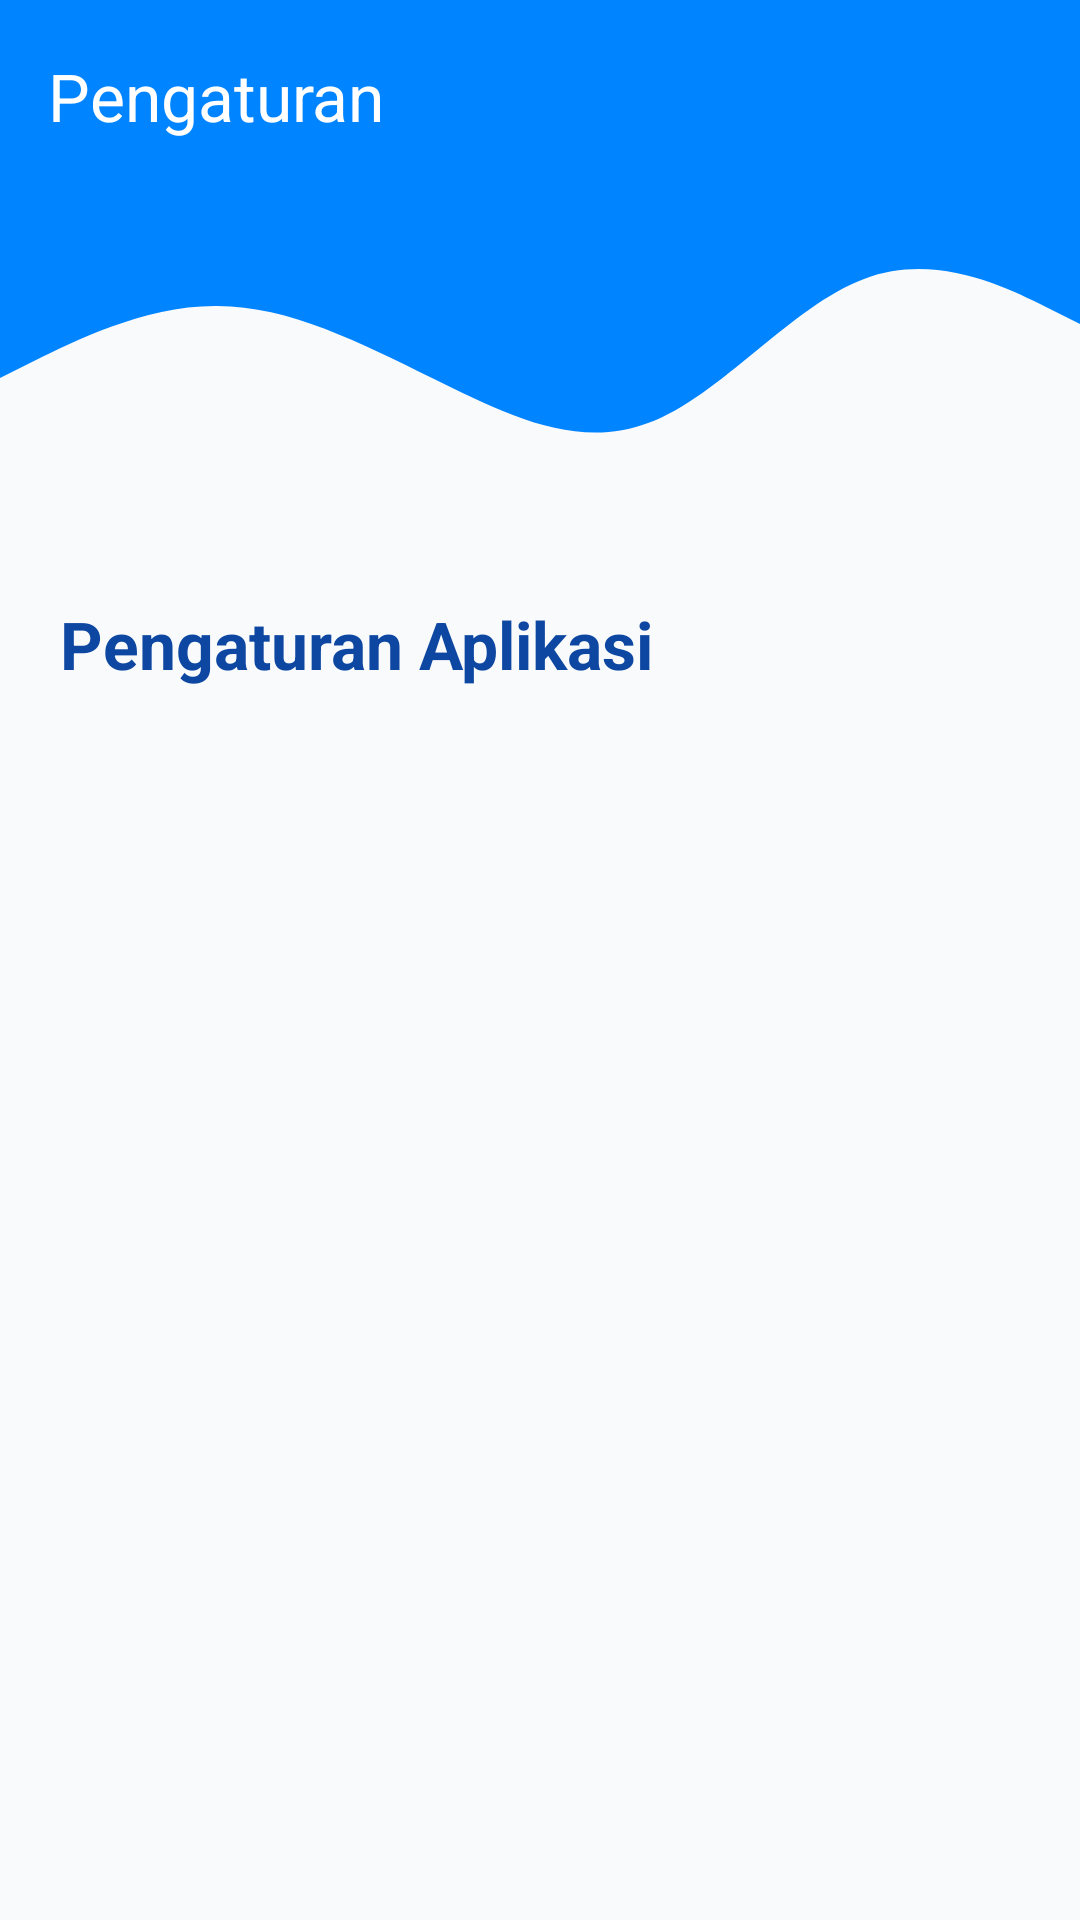

Layout XML and referenced resources for this Android screen:
<!-- AndroidManifest.xml: application theme Theme.Alyahcat -->
<!-- res/layout/fragment_settings.xml -->
<?xml version="1.0" encoding="utf-8"?>
<androidx.constraintlayout.widget.ConstraintLayout xmlns:android="http://schemas.android.com/apk/res/android"
    xmlns:app="http://schemas.android.com/apk/res-auto"
    android:layout_width="match_parent"
    android:layout_height="match_parent"
    android:background="#F8FAFC">

    <View
        android:id="@+id/headerView"
        android:layout_width="match_parent"
        android:layout_height="180dp"
        android:background="@drawable/bg_header_wave"
        app:layout_constraintTop_toTopOf="parent" />

    <androidx.appcompat.widget.Toolbar
        android:id="@+id/toolbar"
        android:layout_width="match_parent"
        android:layout_height="?attr/actionBarSize"
        android:background="@android:color/transparent"
        app:layout_constraintTop_toTopOf="parent"
        app:title="Pengaturan"
        app:titleTextColor="@android:color/white" />

    <TextView
        android:id="@+id/tvTitle"
        android:layout_width="wrap_content"
        android:layout_height="wrap_content"
        android:text="Pengaturan Aplikasi"
        android:textSize="22sp"
        android:textStyle="bold"
        android:textColor="#0D47A1"
        android:layout_marginTop="20dp"
        android:layout_marginStart="20dp"
        app:layout_constraintTop_toBottomOf="@id/headerView"
        app:layout_constraintStart_toStartOf="parent"/>

    <ListView
        android:id="@+id/listViewSettings"
        android:layout_width="match_parent"
        android:layout_height="0dp"
        android:divider="@android:color/transparent"
        android:dividerHeight="0dp"
        android:paddingBottom="20dp"
        android:clipToPadding="false"
        app:layout_constraintTop_toBottomOf="@id/tvTitle"
        app:layout_constraintBottom_toBottomOf="parent" />

</androidx.constraintlayout.widget.ConstraintLayout>
<!-- resources referenced by this layout -->
<resources>
  <!-- drawable bg_header_wave (drawable) -->
  <?xml version="1.0" encoding="utf-8"?>
  <vector xmlns:android="http://schemas.android.com/apk/res/android"
      android:width="1440dp"
      android:height="320dp"
      android:viewportWidth="1440"
      android:viewportHeight="320">
      <path
          android:fillColor="#0084FF"
          android:pathData="M0,224L48,213.3C96,203,192,181,288,181.3C384,181,480,203,576,224C672,245,768,267,864,250.7C960,235,1056,181,1152,165.3C1248,149,1344,171,1392,181.3L1440,192L1440,0L1392,0C1344,0,1248,0,1152,0C1056,0,960,0,864,0C768,0,672,0,576,0C480,0,384,0,288,0C192,0,96,0,48,0L0,0Z" />
  </vector>
  <style name="Theme.Alyahcat" parent="Base.Theme.Alyahcat" />
  <style name="Base.Theme.Alyahcat" parent="Theme.Material3.DayNight.NoActionBar">
          
          <item name="colorPrimary">#6750A4</item>
          <item name="colorOnPrimary">#FFFFFF</item>
          <item name="colorPrimaryContainer">#EADDFF</item>
          <item name="colorOnPrimaryContainer">#21005D</item>
          <item name="android:windowBackground">#F8FAFC</item>
          <item name="android:statusBarColor">?attr/colorPrimary</item>
      </style>
</resources>
